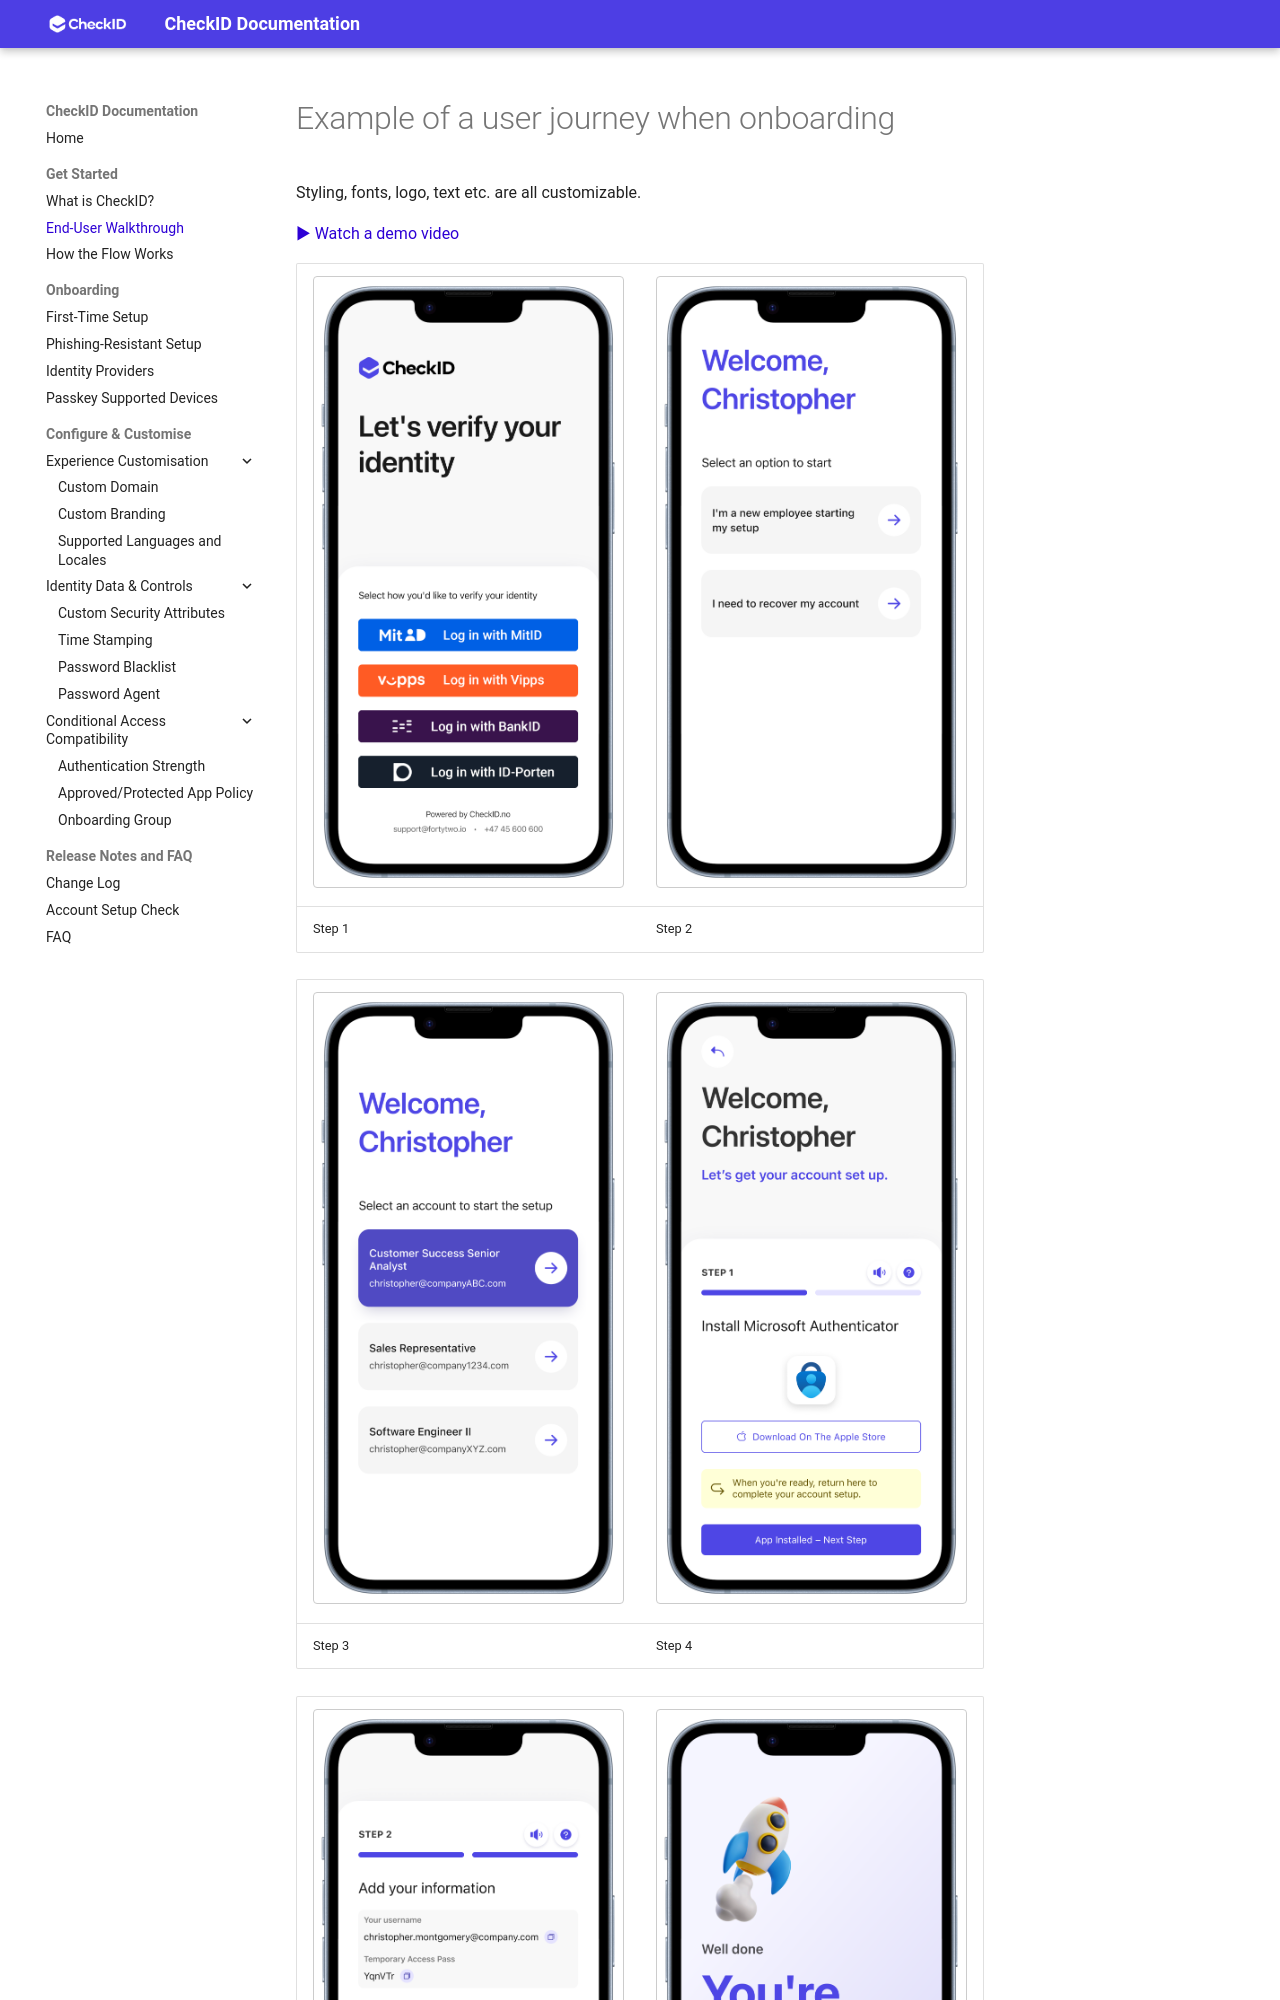

repository: fortytwoservices/checkid-public-docs · page: Guides/User-Journey-Example/index.html · generator: mkdocs

# Example of a user journey when onboarding

Styling, fonts, logo, text etc. are all customizable.

[▶ Watch a demo video](./media/CheckID_Clicked_demo_june2025.mp4)

| [![Step 1](./media/Step1.png){ width="100%" }](./media/Step1.png) | [![Step 2](./media/Step2.png){ width="100%" }](./media/Step2.png) |
|--------------------------------------------------------------------------------------------------|--------------------------------------------------------------------------------------------------|
| Step 1                                                                                           | Step 2                                                                                           |

| [![Step 3](./media/Step3.png){ width="100%" }](./media/Step3.png) | [![Step 4](./media/Step4.png){ width="100%" }](./media/Step4.png) |
|--------------------------------------------------------------------------------------------------|--------------------------------------------------------------------------------------------------|
| Step 3                                                                                           | Step 4                                                                                           |
